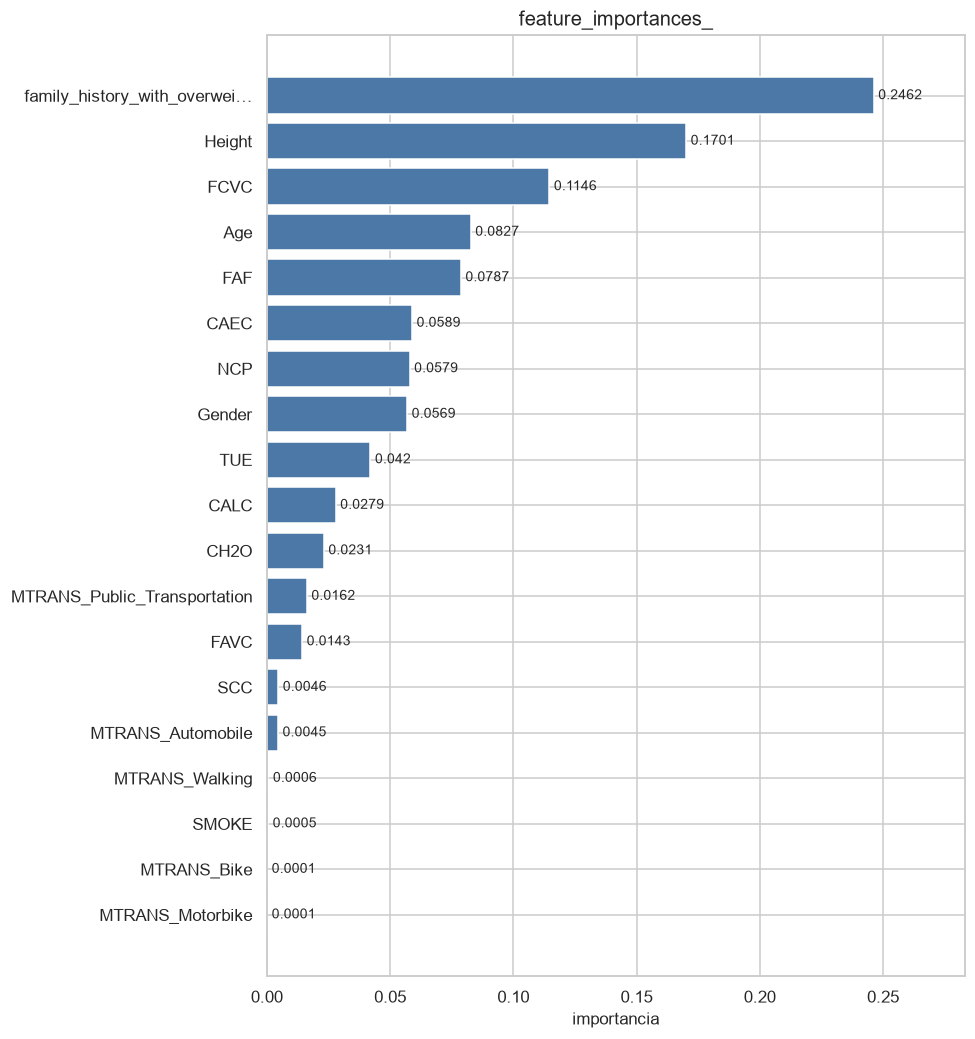

Data behind this chart, as committed beside it:
, importancia
family_history_with_overweight, 0.2462
Height, 0.1701
FCVC, 0.1146
Age, 0.0827
FAF, 0.0787
CAEC, 0.0589
NCP, 0.0579
Gender, 0.0569
TUE, 0.0420
CALC, 0.0279
CH2O, 0.0231
MTRANS_Public_Transportation, 0.0162
FAVC, 0.0143
SCC, 0.0046
MTRANS_Automobile, 0.0045
MTRANS_Walking, 0.0006
SMOKE, 0.0005
MTRANS_Bike, 0.0001
MTRANS_Motorbike, 0.0001
